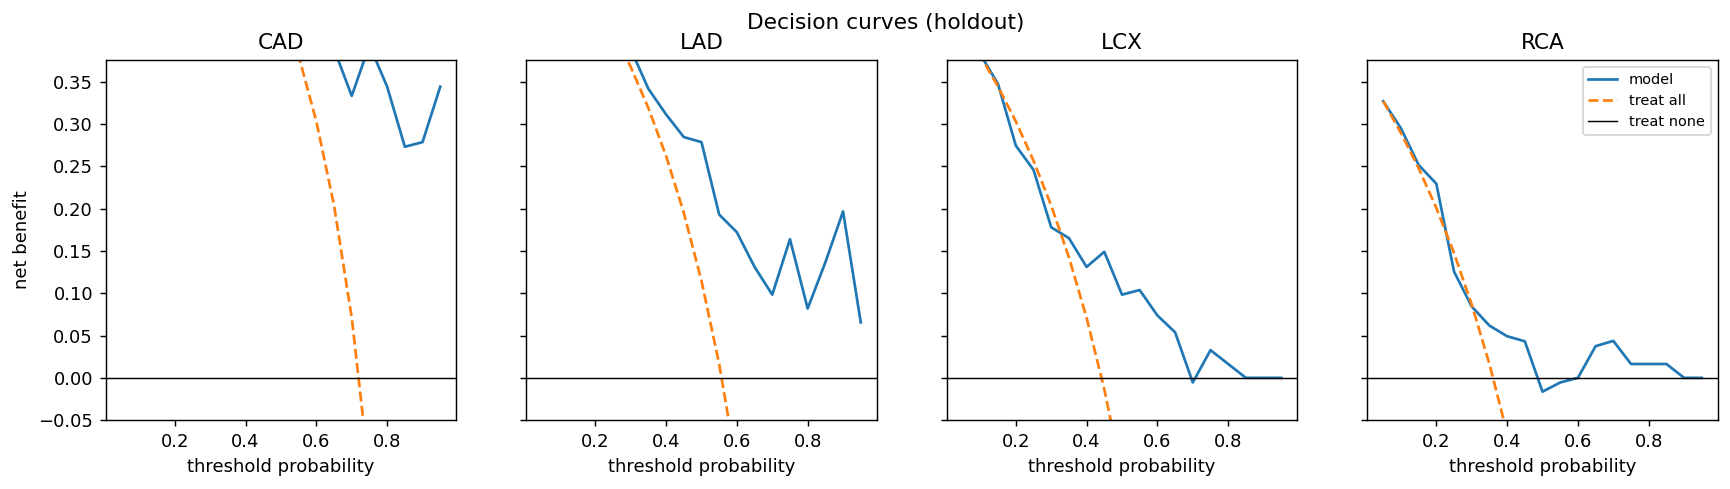

Values plotted in this chart, from the file beside it:
target, set, threshold, model, treat_all, treat_none
CAD, holdout, 0.05, 0.7084, 0.7066, 0.0
CAD, holdout, 0.1, 0.6648, 0.6903, 0.0
CAD, holdout, 0.15, 0.6345, 0.6721, 0.0
CAD, holdout, 0.2, 0.6311, 0.6516, 0.0
CAD, holdout, 0.25, 0.6066, 0.6284, 0.0
CAD, holdout, 0.3, 0.5831, 0.6019, 0.0
CAD, holdout, 0.35, 0.5523, 0.5712, 0.0
CAD, holdout, 0.4, 0.5301, 0.5355, 0.0
CAD, holdout, 0.45, 0.4963, 0.4933, 0.0
CAD, holdout, 0.5, 0.4754, 0.4426, 0.0
CAD, holdout, 0.55, 0.4536, 0.3807, 0.0
CAD, holdout, 0.6, 0.4344, 0.3033, 0.0
CAD, holdout, 0.65, 0.3888, 0.2037, 0.0
CAD, holdout, 0.7, 0.3333, 0.07104, 0.0
CAD, holdout, 0.75, 0.3934, -0.1148, 0.0
CAD, holdout, 0.8, 0.3443, -0.3934, 0.0
CAD, holdout, 0.85, 0.2732, -0.8579, 0.0
CAD, holdout, 0.9, 0.2787, -1.787, 0.0
CAD, holdout, 0.95, 0.3443, -4.574, 0.0
LAD, holdout, 0.05, 0.5349, 0.5341, 0.0
LAD, holdout, 0.1, 0.51, 0.5082, 0.0
LAD, holdout, 0.15, 0.4908, 0.4793, 0.0
LAD, holdout, 0.2, 0.4344, 0.4467, 0.0
LAD, holdout, 0.25, 0.4153, 0.4098, 0.0
LAD, holdout, 0.3, 0.3888, 0.3677, 0.0
LAD, holdout, 0.35, 0.3417, 0.319, 0.0
LAD, holdout, 0.4, 0.3115, 0.2623, 0.0
LAD, holdout, 0.45, 0.2846, 0.1952, 0.0
LAD, holdout, 0.5, 0.2787, 0.1148, 0.0
LAD, holdout, 0.55, 0.1931, 0.01639, 0.0
LAD, holdout, 0.6, 0.1721, -0.1066, 0.0
LAD, holdout, 0.65, 0.1311, -0.2646, 0.0
LAD, holdout, 0.7, 0.09836, -0.4754, 0.0
LAD, holdout, 0.75, 0.1639, -0.7705, 0.0
LAD, holdout, 0.8, 0.08197, -1.213, 0.0
LAD, holdout, 0.85, 0.1366, -1.951, 0.0
LAD, holdout, 0.9, 0.1967, -3.426, 0.0
LAD, holdout, 0.95, 0.06557, -7.852, 0.0
LCX, holdout, 0.05, 0.4133, 0.4133, 0.0
LCX, holdout, 0.1, 0.3825, 0.3807, 0.0
LCX, holdout, 0.15, 0.3472, 0.3443, 0.0
LCX, holdout, 0.2, 0.2746, 0.3033, 0.0
LCX, holdout, 0.25, 0.2459, 0.2568, 0.0
LCX, holdout, 0.3, 0.178, 0.2037, 0.0
LCX, holdout, 0.35, 0.1652, 0.1425, 0.0
LCX, holdout, 0.4, 0.1311, 0.07104, 0.0
LCX, holdout, 0.45, 0.149, -0.01341, 0.0
LCX, holdout, 0.5, 0.09836, -0.1148, 0.0
LCX, holdout, 0.55, 0.1038, -0.2386, 0.0
LCX, holdout, 0.6, 0.07377, -0.3934, 0.0
LCX, holdout, 0.65, 0.05386, -0.5925, 0.0
LCX, holdout, 0.7, -0.005464, -0.8579, 0.0
LCX, holdout, 0.75, 0.03279, -1.23, 0.0
LCX, holdout, 0.8, 0.01639, -1.787, 0.0
LCX, holdout, 0.85, 0.0, -2.716, 0.0
LCX, holdout, 0.9, 0.0, -4.574, 0.0
LCX, holdout, 0.95, 0.0, -10.15, 0.0
RCA, holdout, 0.05, 0.327, 0.327, 0.0
RCA, holdout, 0.1, 0.2951, 0.2896, 0.0
RCA, holdout, 0.15, 0.2517, 0.2478, 0.0
... 16 more rows
